Run: headless pygame with SDL's dummy video driver; simulated clock (each Clock.tick advances the game by its frame time, no real sleeping); random seed 0; keys injected as events and as key.get_pressed() state; no mouse input.
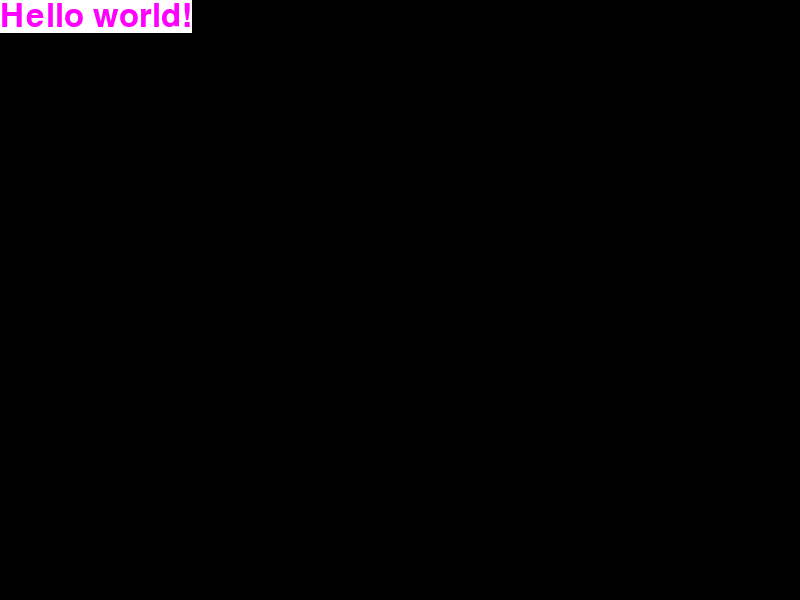
Frame 1 of 4 · flips 1–60 · no input
Frame 2 of 4 · flips 61–180 · tapped SPACE, RETURN · held RIGHT (→), D · screen unchanged from frame 1, image omitted
Frame 3 of 4 · flips 181–300 · held DOWN (↓), S · screen unchanged from frame 2, image omitted
Frame 4 of 4 · flips 301–420 · held LEFT (←), A, UP (↑), W · screen unchanged from frame 3, image omitted

The pygame program that drew these frames:

import pygame, sys

pygame.init()

window_size = (800, 600)

screen = pygame.display.set_mode(window_size)

myriadProFont = pygame.font.SysFont("Myriad Pro", 48)

hw = myriadProFont.render("Hello world!", 1, (255, 0, 255), (255, 255, 255))

while True:
    for event in pygame.event.get():
        if event.type == pygame.QUIT:
            sys.exit()
    screen.blit(hw, (0,0))
    pygame.display.update()
